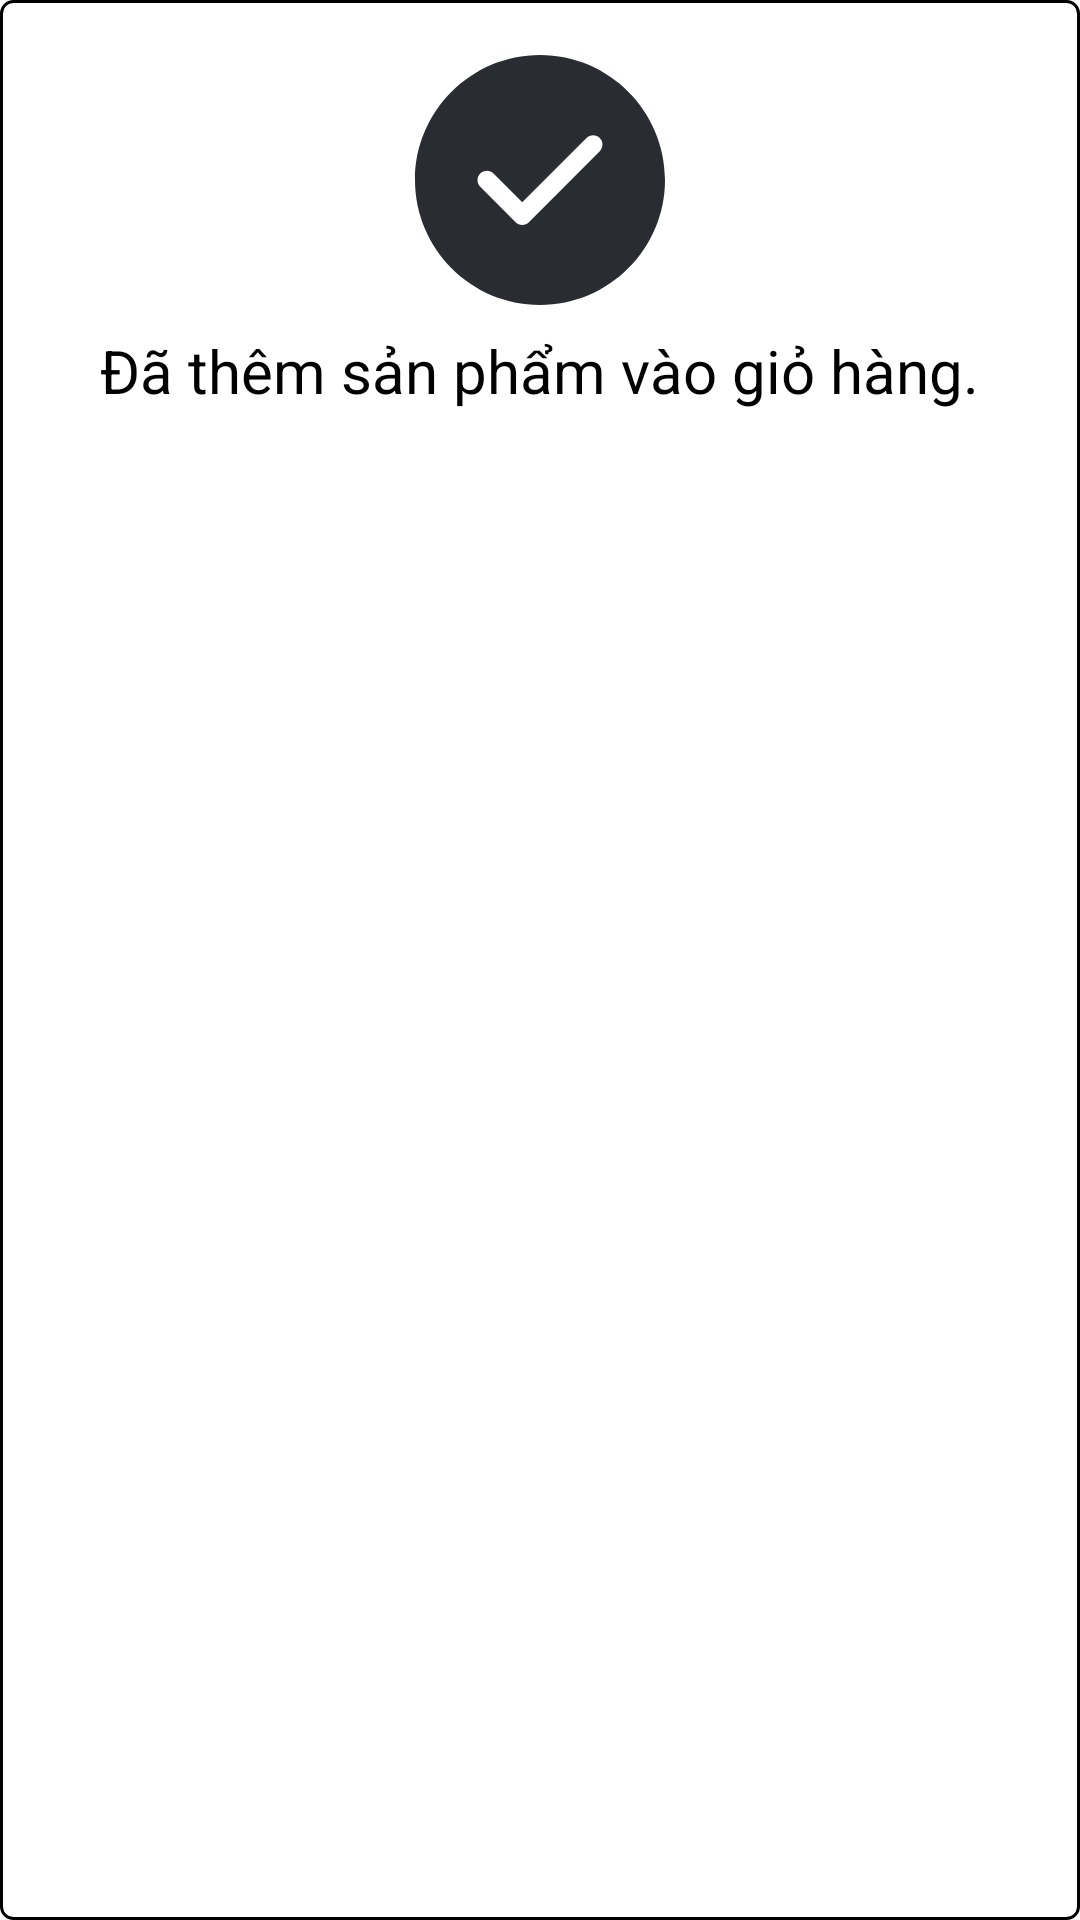

Layout XML and referenced resources for this Android screen:
<!-- AndroidManifest.xml: application theme Theme.ShopProject -->
<!-- res/layout/custom_toast_layout.xml -->
<?xml version="1.0" encoding="utf-8"?>
<LinearLayout xmlns:android="http://schemas.android.com/apk/res/android"
    android:layout_width="wrap_content"
    android:layout_height="wrap_content"
    android:orientation="vertical"
    android:padding="10dp"
    android:layout_margin="10dp"
    android:background="@drawable/custom_bg_edittext_login"
    android:gravity="center_horizontal"
    android:id="@+id/layout_contain_toast">

    <ImageView
        android:layout_width="100dp"
        android:layout_height="100dp"
        android:id="@+id/imgToast"
        android:contentDescription="@string/txtnameSanPham"
        android:src="@drawable/tick_circle_svgrepo_com"/>

    <TextView
        android:layout_width="wrap_content"
        android:layout_height="wrap_content"
        android:layout_marginBottom="10dp"
        android:id="@+id/txtMessageToast"
        android:textColor="@color/black"
        android:textSize="20sp"
        android:text="@string/toast_message"/>

</LinearLayout>
<!-- resources referenced by this layout -->
<resources>
  <color name="black">#FF000000</color>
  <!-- drawable custom_bg_edittext_login (drawable) -->
  <?xml version="1.0" encoding="utf-8"?>
  <shape xmlns:android="http://schemas.android.com/apk/res/android">
      <solid android:color="@color/white"/>
      <stroke android:color="@color/black"
          android:width="1dp"/>
      <corners android:radius="4dp"/>
  </shape>
  <!-- drawable tick_circle_svgrepo_com (drawable) -->
  <vector android:height="40dp" android:viewportHeight="24"
      android:viewportWidth="24" android:width="40dp" xmlns:android="http://schemas.android.com/apk/res/android">
      <path android:fillColor="#292D32" android:pathData="M12,2C6.49,2 2,6.49 2,12C2,17.51 6.49,22 12,22C17.51,22 22,17.51 22,12C22,6.49 17.51,2 12,2ZM16.78,9.7L11.11,15.37C10.97,15.51 10.78,15.59 10.58,15.59C10.38,15.59 10.19,15.51 10.05,15.37L7.22,12.54C6.93,12.25 6.93,11.77 7.22,11.48C7.51,11.19 7.99,11.19 8.28,11.48L10.58,13.78L15.72,8.64C16.01,8.35 16.49,8.35 16.78,8.64C17.07,8.93 17.07,9.4 16.78,9.7Z"/>
  </vector>
  <string name="toast_message">Đã thêm sản phẩm vào giỏ hàng.</string>
  <string name="txtnameSanPham">Sản phẩm 1</string>
  <style name="Theme.ShopProject" parent="Theme.MaterialComponents.DayNight.NoActionBar">
          
          <item name="colorPrimary">@color/purple_500</item>
          <item name="colorPrimaryVariant">@color/black</item>
          <item name="colorOnPrimary">@color/color_gia</item>
          
          <item name="colorSecondary">@color/color_gia</item>
          <item name="colorSecondaryVariant">@color/teal_700</item>
          <item name="colorOnSecondary">@color/black</item>
          
          <item name="android:statusBarColor">?attr/colorPrimaryVariant</item>
          
          <item name="android:windowTranslucentStatus">false</item>
          <item name="android:windowTranslucentNavigation">false</item>
      </style>
  <color name="white">#FFFFFFFF</color>
  <color name="purple_500">#FF6200EE</color>
  <color name="color_gia">#E31616</color>
  <color name="teal_700">#FF018786</color>
</resources>
